Run: headless pygame with SDL's dummy video driver; simulated clock (each Clock.tick advances the game by its frame time, no real sleeping); random seed 0; keys injected as events and as key.get_pressed() state; no mouse input.
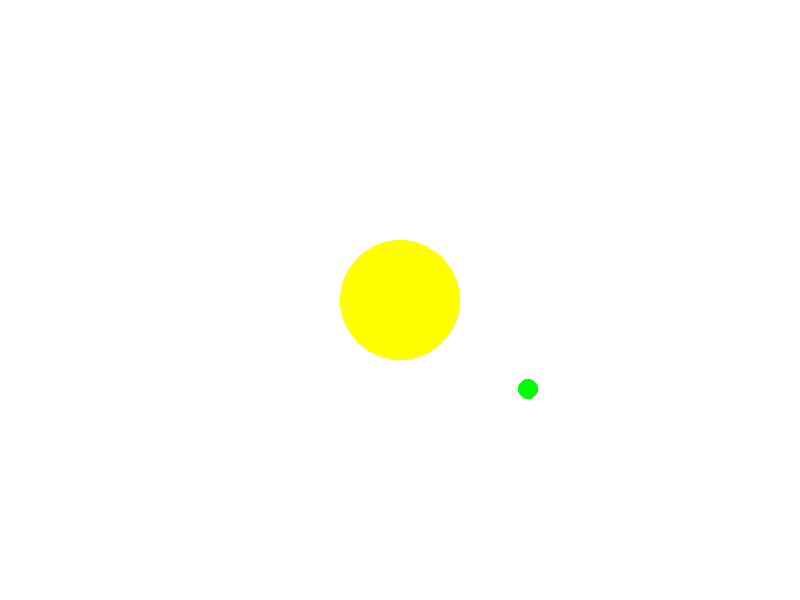
Frame 1 of 4 · flips 1–60 · no input
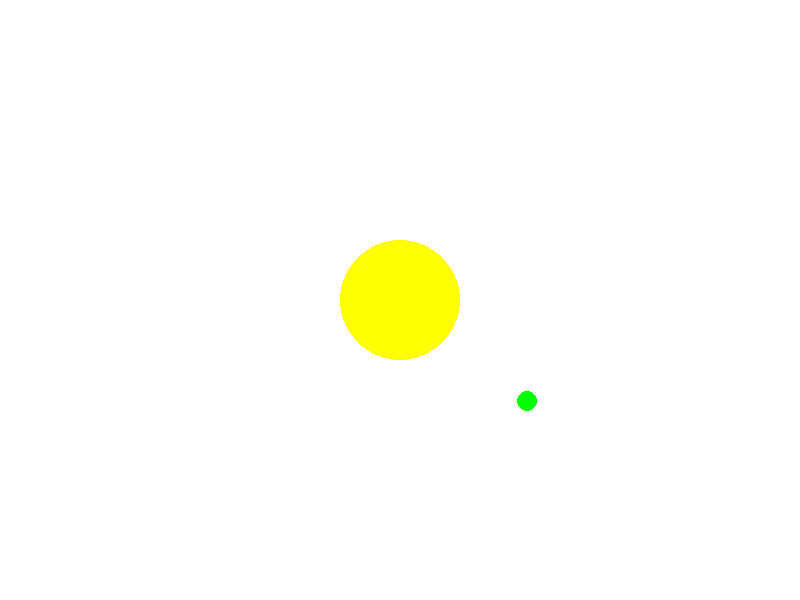
Frame 2 of 4 · flips 61–180 · tapped SPACE, RETURN · held RIGHT (→), D
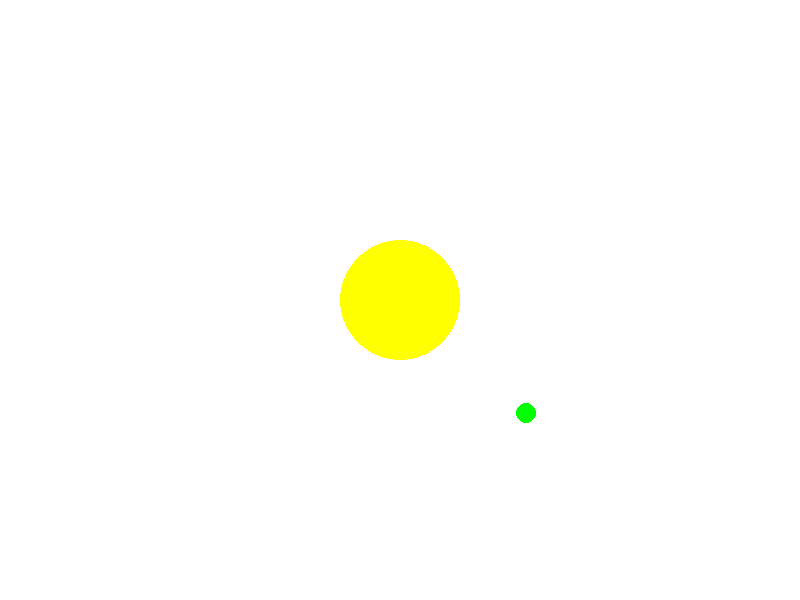
Frame 3 of 4 · flips 181–300 · held DOWN (↓), S
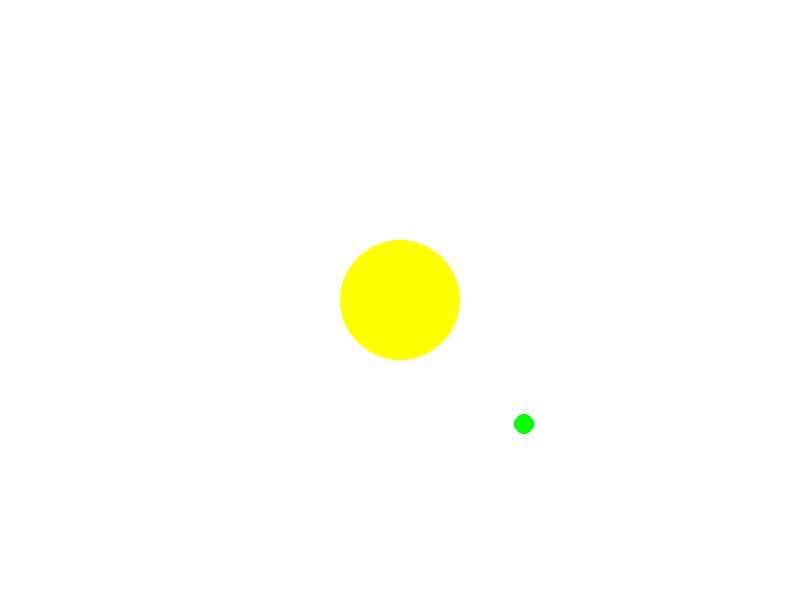
Frame 4 of 4 · flips 301–420 · held LEFT (←), A, UP (↑), W

The pygame program that drew these frames:

import pygame as pg
import math

pg.init()

WIDTH, HEIGHT = RES = (800, 600)

sc = pg.display.set_mode(RES)

##CONSTANTS##

G = 0.000000000066743
SCALE = 1000000000
TIMESTEP = 3600

class Object_:
    def __init__(self, x, y, radius, color, mass):
        self.x = x
        self.y = y
        self.radius = radius
        self.color = color
        self.mass = mass
        self.vx = 0
        self.vy = 0
        self.fx = 0
        self.fy = 0

    def draw(self, sc):
        pg.draw.circle(sc, self.color, (int(self.x/SCALE+WIDTH/2), int(self.y/SCALE+HEIGHT/2)), self.radius)

    def attraction(self, other):
        dx = other.x - self.x
        dy = other.y - self.y

        distance = math.sqrt(dx**2+dy**2)

        if distance == 0:
            return 0, 0
        
        force = G * self.mass * other.mass / distance**2
        angle = math.atan2(dy, dx)
        force_x = math.cos(angle) * force
        force_y = math.sin(angle) * force

        return force_x, force_y
    
    def update_position(self):

        self.vx += self.fx / self.mass * TIMESTEP
        self.vy += self.fy / self.mass * TIMESTEP

        self.x += self.vx * TIMESTEP
        self.y += self.vy * TIMESTEP

sun = Object_(WIDTH / 2, HEIGHT / 2, 60, pg.Color('Yellow'), 1.989e30)
earth = Object_(WIDTH / 2 + 128.781668823 * SCALE, HEIGHT / 2 + 82.781668823 * SCALE, 10, (0, 255, 0), 5.972e24)
earth.vy = 29783

objects = [sun, earth]

run = True
while run:
    for e in pg.event.get():
        if e.type == pg.QUIT:
            run = False

    sc.fill((255, 255, 255))

    for obj in objects:
        obj.fx = obj.fy = 0

        for other in objects:
            if obj != other:
                fx, fy = obj.attraction(other)
                obj.fx += fx
                obj.fy += fy

    for obj in objects:
        obj.update_position()
        obj.draw(sc)

    pg.display.flip()
